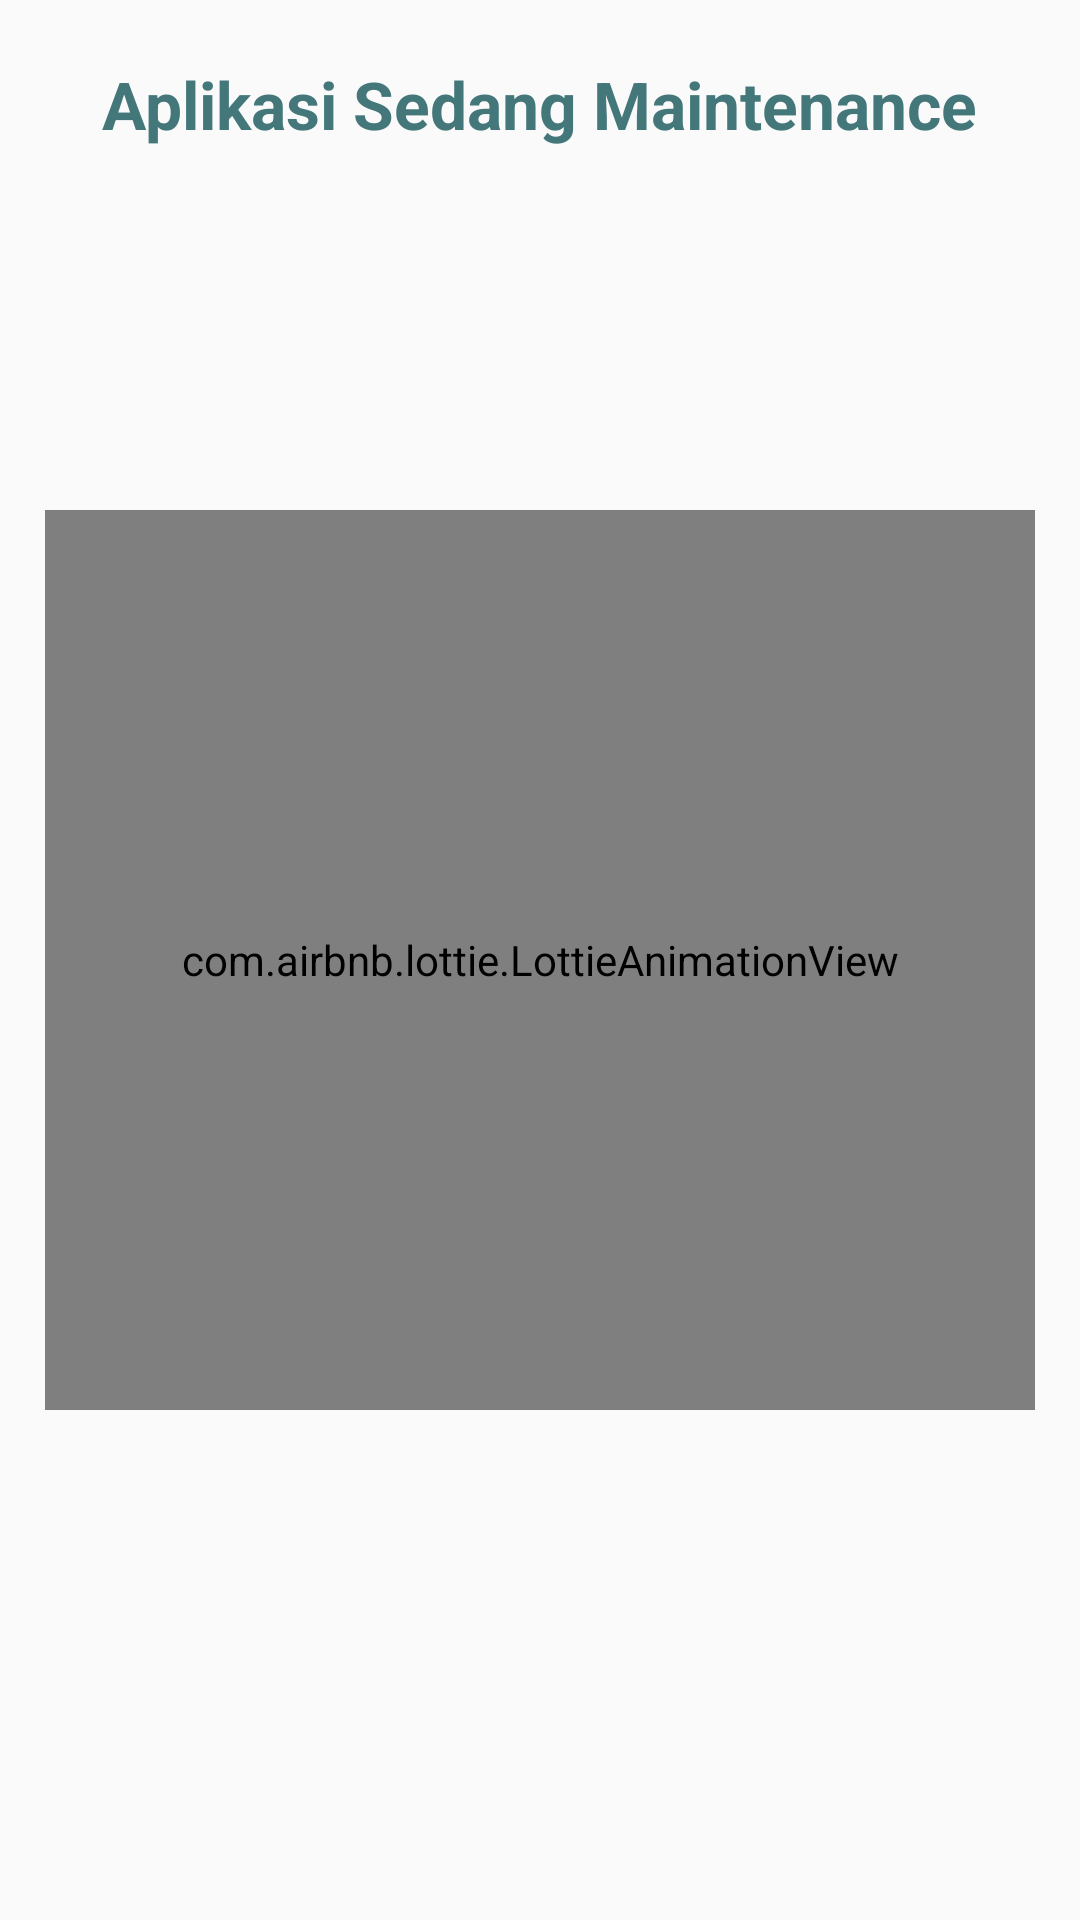

This screen was rendered from an Android layout file. Write that file and the resources it references.
<!-- AndroidManifest.xml: application theme AppTheme -->
<!-- res/layout/activity_maintenance.xml -->
<?xml version="1.0" encoding="utf-8"?>
<RelativeLayout xmlns:android="http://schemas.android.com/apk/res/android"
    xmlns:app="http://schemas.android.com/apk/res-auto"
    xmlns:tools="http://schemas.android.com/tools"
    android:layout_width="match_parent"
    android:layout_height="match_parent"
    tools:context=".activity.MaintenanceActivity">

    <com.airbnb.lottie.LottieAnimationView
        android:id="@+id/animation_view"
        android:layout_width="match_parent"
        android:layout_height="300dp"
        android:layout_marginTop="40dp"
        android:layout_margin="15dp"
        android:layout_centerInParent="true"
        android:layout_centerHorizontal="true"
        app:lottie_rawRes="@raw/maintenance"
        app:lottie_loop="true"
        app:lottie_autoPlay="true" />

    <TextView
        android:layout_width="wrap_content"
        android:layout_centerHorizontal="true"
        android:layout_height="wrap_content"
        android:layout_marginTop="20dp"
        android:layout_gravity="center_horizontal"
        android:text="Aplikasi Sedang Maintenance"
        android:textColor="@color/colorPrimaryDark"
        android:textSize="22sp"
        android:textStyle="bold" />

</RelativeLayout>
<!-- resources referenced by this layout -->
<resources>
  <color name="colorPrimaryDark">#43777a</color>
  <style name="AppTheme" parent="Theme.AppCompat.Light.DarkActionBar">
          
          <item name="colorPrimary">@color/colorPrimary</item>
          <item name="colorPrimaryDark">@color/colorPrimaryDark</item>
          <item name="colorAccent">@color/colorAccent</item>
      </style>
  <color name="colorPrimary">#ff8a65</color>
  <color name="colorAccent">#D81B60</color>
</resources>
